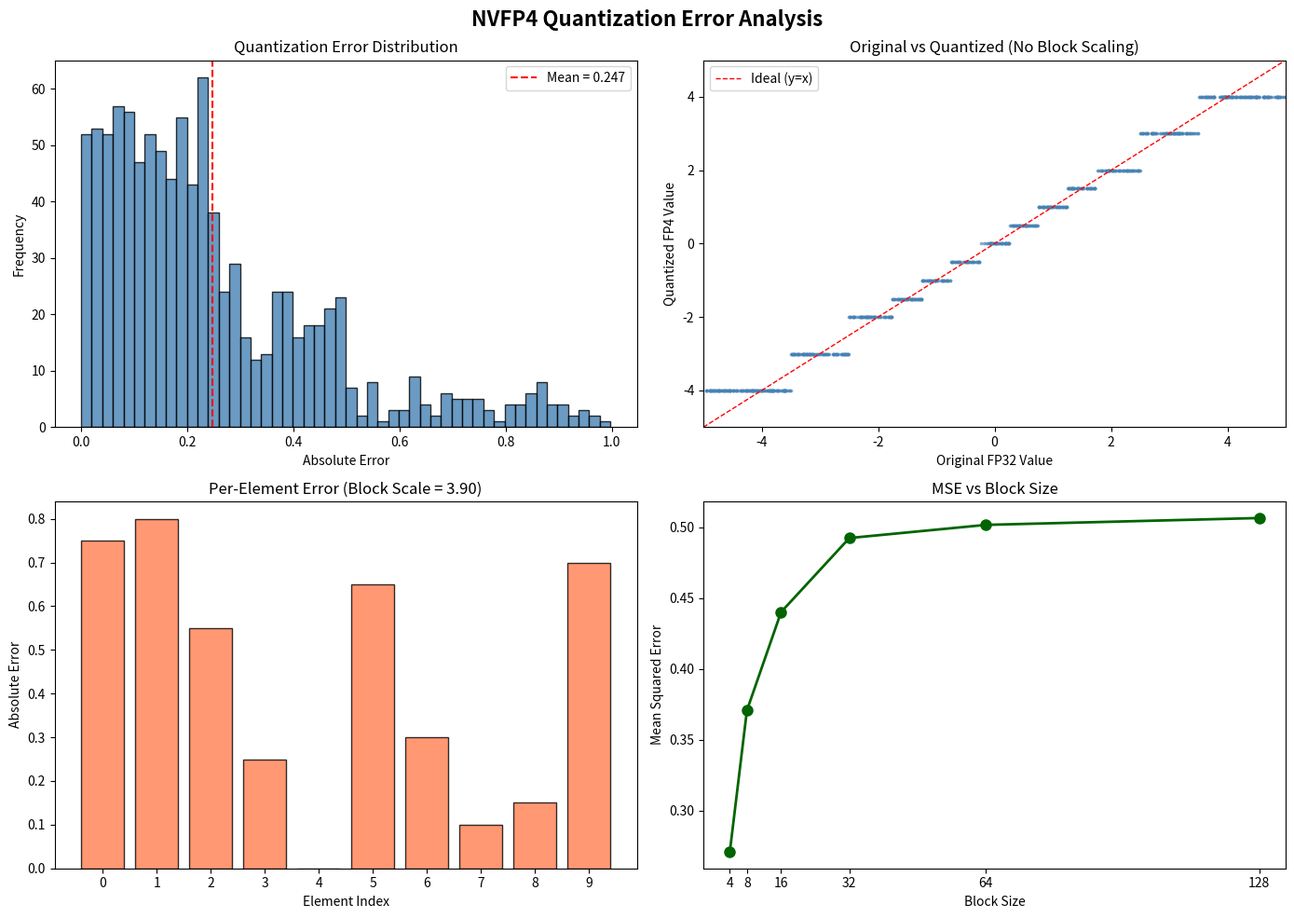

This figure's Python source:
"""
===========================================================
NVFP4 ERROR DISTRIBUTION PLOTS
===========================================================

This file generates:

1. Quantization error histogram
2. Original vs Reconstructed scatter plot
3. Per-element error bar chart
4. Error distribution across random tensors

Author: Siddhant Deore
===========================================================
"""

import numpy as np
import matplotlib.pyplot as plt


# =========================================================
# FP4 LOOKUP TABLE
# =========================================================

fp4_table = {
    0b0000: 0.0,
    0b0001: 0.5,
    0b0010: 1.0,
    0b0011: 1.5,
    0b0100: 2.0,
    0b0101: 3.0,
    0b0110: 4.0,
    0b0111: 6.0,

    0b1000: -0.0,
    0b1001: -0.5,
    0b1010: -1.0,
    0b1011: -1.5,
    0b1100: -2.0,
    0b1101: -3.0,
    0b1110: -4.0,
    0b1111: -6.0,
}


FP4_MIN = -6.0
FP4_MAX = 6.0


# =========================================================
# SATURATION
# =========================================================

def saturate(x, min_val=FP4_MIN, max_val=FP4_MAX):

    if x > max_val:
        return max_val

    if x < min_val:
        return min_val

    return x


# =========================================================
# FP4 ENCODER (SIGN-AWARE)
# =========================================================

def encode_fp4(x):

    x = saturate(x)

    # Sign-aware search to avoid -0.0 ambiguity
    if x >= 0:
        search_codes = {
            k: v for k, v in fp4_table.items()
            if k <= 0b0111
        }
    else:
        search_codes = {
            k: v for k, v in fp4_table.items()
            if k >= 0b1000
        }

    encoded_bits = min(
        search_codes.keys(),
        key=lambda k: abs(search_codes[k] - x)
    )

    return encoded_bits


# =========================================================
# FP4 DECODER
# =========================================================

def decode_fp4(bits):

    if bits < 0 or bits > 15:
        raise ValueError(
            "FP4 value must be between 0 and 15"
        )

    return fp4_table[bits]


# =========================================================
# BLOCK-WISE QUANTIZATION
# =========================================================

def compute_scale(tensor):

    return np.max(np.abs(tensor))


def quantize_tensor_nvfp4(tensor):

    tensor = np.array(tensor)
    scale = compute_scale(tensor)

    if scale == 0:
        normalized = tensor
    else:
        normalized = tensor / scale

    encoded = [encode_fp4(v) for v in normalized]

    return np.array(encoded), scale


def dequantize_tensor_nvfp4(encoded_tensor, scale):

    decoded = [decode_fp4(b) for b in encoded_tensor]

    return np.array(decoded) * scale


# =========================================================
# PLOT 1: QUANTIZATION ERROR HISTOGRAM
# =========================================================

np.random.seed(42)

# Generate 1000 random values in [-5, 5]
random_values = np.random.uniform(-5.0, 5.0, 1000)

# Quantize and dequantize each value
errors = []

for val in random_values:
    enc = encode_fp4(val)
    dec = decode_fp4(enc)
    errors.append(abs(val - dec))

errors = np.array(errors)

fig, axes = plt.subplots(2, 2, figsize=(14, 10))
fig.suptitle(
    "NVFP4 Quantization Error Analysis",
    fontsize=16,
    fontweight='bold'
)


# ---------------------------------------------------------
# Plot 1: Error Histogram
# ---------------------------------------------------------

axes[0, 0].hist(
    errors,
    bins=50,
    color='steelblue',
    edgecolor='black',
    alpha=0.8
)

axes[0, 0].set_title("Quantization Error Distribution")
axes[0, 0].set_xlabel("Absolute Error")
axes[0, 0].set_ylabel("Frequency")
axes[0, 0].axvline(
    np.mean(errors),
    color='red',
    linestyle='--',
    label=f"Mean = {np.mean(errors):.3f}"
)
axes[0, 0].legend()


# ---------------------------------------------------------
# Plot 2: Original vs Reconstructed (Scatter)
# ---------------------------------------------------------

reconstructed_vals = []

for val in random_values:
    enc = encode_fp4(val)
    dec = decode_fp4(enc)
    reconstructed_vals.append(dec)

reconstructed_vals = np.array(reconstructed_vals)

axes[0, 1].scatter(
    random_values,
    reconstructed_vals,
    s=3,
    alpha=0.5,
    color='steelblue'
)

axes[0, 1].plot(
    [-5, 5], [-5, 5],
    'r--',
    linewidth=1,
    label="Ideal (y=x)"
)

axes[0, 1].set_title(
    "Original vs Quantized (No Block Scaling)"
)
axes[0, 1].set_xlabel("Original FP32 Value")
axes[0, 1].set_ylabel("Quantized FP4 Value")
axes[0, 1].legend()
axes[0, 1].set_xlim(-5, 5)
axes[0, 1].set_ylim(-5, 5)


# ---------------------------------------------------------
# Plot 3: Block-wise Quantization Error
# ---------------------------------------------------------

test_tensor = np.array([
    1.2, -0.8, 2.5, -1.7, 3.9, -2.6,
    0.3, -0.1, 1.8, -3.2
])

encoded, scale = quantize_tensor_nvfp4(test_tensor)
reconstructed = dequantize_tensor_nvfp4(encoded, scale)
per_element_error = np.abs(test_tensor - reconstructed)

x_indices = np.arange(len(test_tensor))

axes[1, 0].bar(
    x_indices,
    per_element_error,
    color='coral',
    edgecolor='black',
    alpha=0.8
)

axes[1, 0].set_title(
    f"Per-Element Error (Block Scale = {scale:.2f})"
)
axes[1, 0].set_xlabel("Element Index")
axes[1, 0].set_ylabel("Absolute Error")
axes[1, 0].set_xticks(x_indices)


# ---------------------------------------------------------
# Plot 4: MSE vs Block Size
# ---------------------------------------------------------

large_tensor = np.random.uniform(-5.0, 5.0, 128)

block_sizes = [4, 8, 16, 32, 64, 128]
mse_values = []

for bs in block_sizes:

    block_mses = []

    for i in range(0, len(large_tensor), bs):

        block = large_tensor[i:i + bs]

        enc, sc = quantize_tensor_nvfp4(block)
        rec = dequantize_tensor_nvfp4(enc, sc)

        block_mse = np.mean((block - rec) ** 2)
        block_mses.append(block_mse)

    mse_values.append(np.mean(block_mses))


axes[1, 1].plot(
    block_sizes,
    mse_values,
    'o-',
    color='darkgreen',
    linewidth=2,
    markersize=8
)

axes[1, 1].set_title("MSE vs Block Size")
axes[1, 1].set_xlabel("Block Size")
axes[1, 1].set_ylabel("Mean Squared Error")
axes[1, 1].set_xticks(block_sizes)


# ---------------------------------------------------------
# Save and Show
# ---------------------------------------------------------

plt.tight_layout()
plt.savefig("nvfp4_error_distribution.png", dpi=150)
plt.show()


print("\n=================================================")
print("ERROR STATISTICS")
print("=================================================\n")

print(f"Mean Error        : {np.mean(errors):.4f}")
print(f"Max Error         : {np.max(errors):.4f}")
print(f"Min Error         : {np.min(errors):.4f}")
print(f"Std Dev           : {np.std(errors):.4f}")
print(f"Median Error      : {np.median(errors):.4f}")
